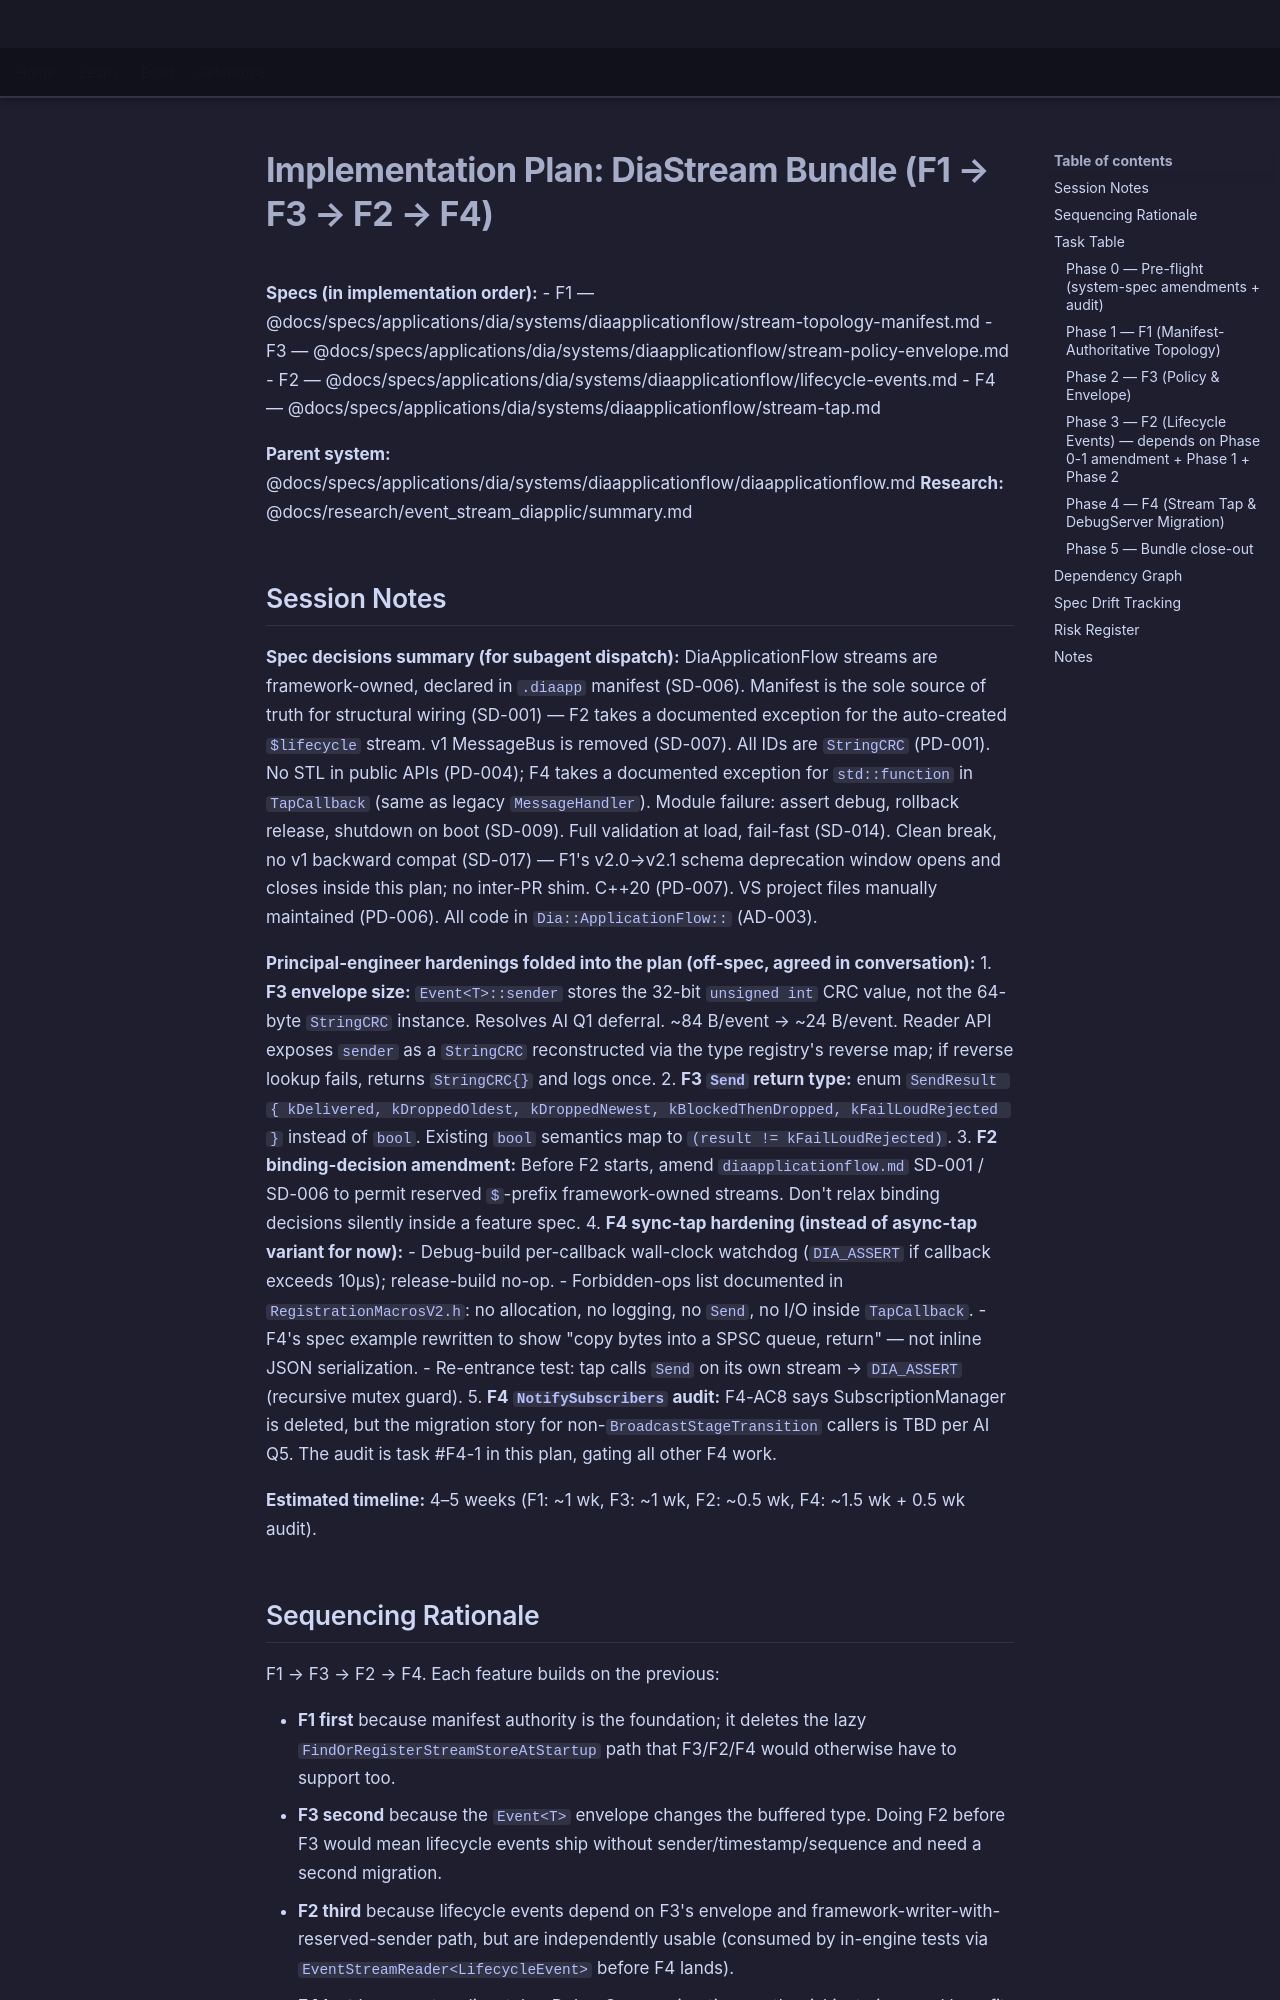

repository: LenihanConor/Cluiche · page: specs/applications/dia/systems/diaapplicationflow/diastream-bundle.plan/index.html · generator: mkdocs

# Implementation Plan: DiaStream Bundle (F1 → F3 → F2 → F4)

**Specs (in implementation order):**
- F1 — @docs/specs/applications/dia/systems/diaapplicationflow/stream-topology-manifest.md
- F3 — @docs/specs/applications/dia/systems/diaapplicationflow/stream-policy-envelope.md
- F2 — @docs/specs/applications/dia/systems/diaapplicationflow/lifecycle-events.md
- F4 — @docs/specs/applications/dia/systems/diaapplicationflow/stream-tap.md

**Parent system:** @docs/specs/applications/dia/systems/diaapplicationflow/diaapplicationflow.md
**Research:** @docs/research/event_stream_diapplic/summary.md
